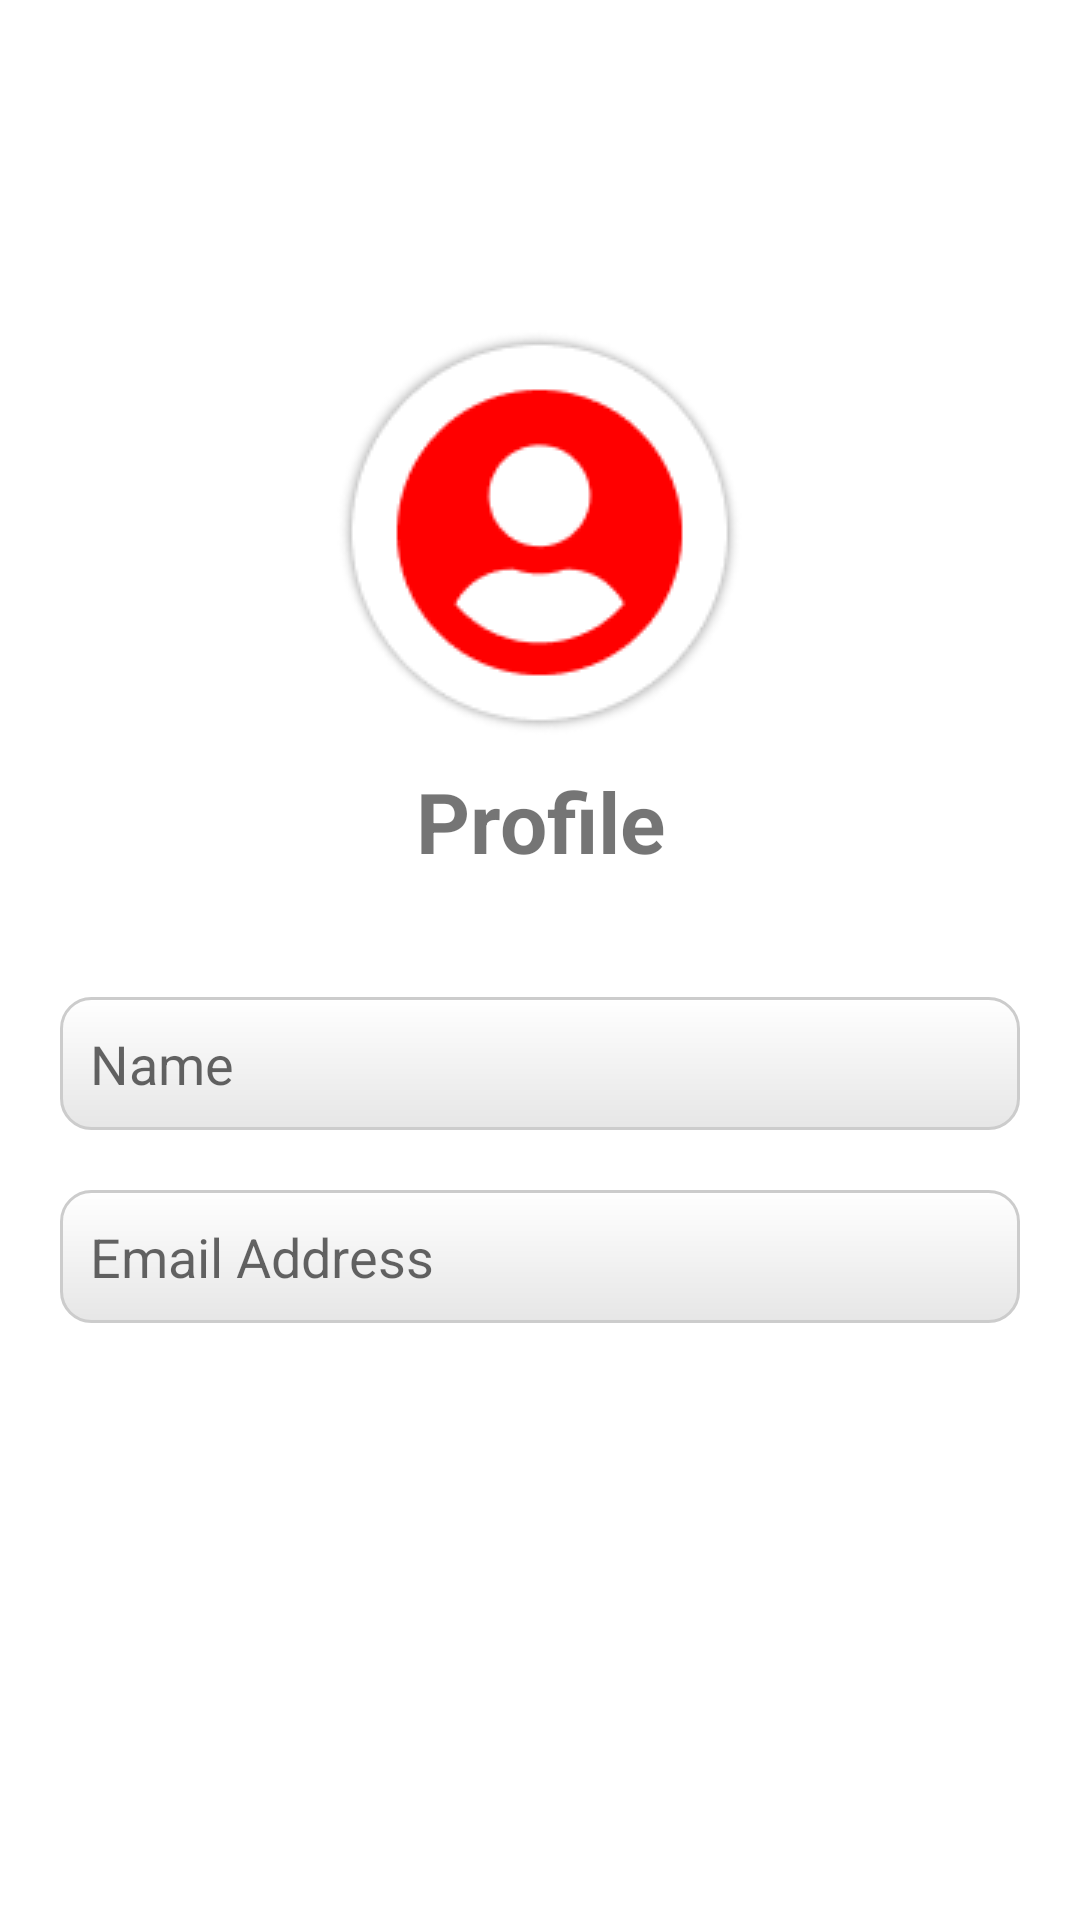

The Android layout XML behind this screen, and the referenced resources:
<!-- AndroidManifest.xml: application theme Theme.RKUC -->
<!-- res/layout/activity_profile.xml -->
<?xml version="1.0" encoding="utf-8"?>
<androidx.constraintlayout.widget.ConstraintLayout xmlns:android="http://schemas.android.com/apk/res/android"
    xmlns:app="http://schemas.android.com/apk/res-auto"
    xmlns:tools="http://schemas.android.com/tools"
    android:layout_width="match_parent"
    android:layout_height="match_parent"
    tools:context=".ProfileActivity">

    <LinearLayout
        android:layout_width="match_parent"
        android:layout_height="wrap_content"
        android:orientation="vertical"
        android:paddingTop="100dp"
        tools:ignore="MissingConstraints">

        <LinearLayout
            android:layout_width="match_parent"
            android:layout_height="wrap_content"
            android:gravity="center"
            android:orientation="vertical"
            android:padding="10dp">

            <ImageView
                android:id="@+id/Profile_Image_Profile"
                android:layout_width="wrap_content"
                android:layout_height="wrap_content"
                android:scaleType="centerCrop"
                app:layout_constraintEnd_toEndOf="parent"
                app:layout_constraintStart_toStartOf="parent"
                app:layout_constraintTop_toTopOf="parent"
                app:srcCompat="@drawable/profileicon" />

            <TextView
                android:id="@+id/Profile_Text_Title"
                android:layout_width="match_parent"
                android:layout_height="wrap_content"
                android:gravity="center"
                android:padding="10dp"
                android:text="Profile"
                android:textSize="28sp"
                android:textStyle="bold" />

        </LinearLayout>

        <LinearLayout
            android:layout_width="match_parent"
            android:layout_height="wrap_content"
            android:orientation="vertical"
            android:padding="20dp">

            <EditText
                android:id="@+id/Profile_EditBox_Name"
                android:layout_width="match_parent"
                android:layout_height="wrap_content"
                android:layout_marginBottom="20dp"
                android:background="@drawable/inputbox"
                android:drawableLeft="@drawable/bx_user"
                android:drawablePadding="15dp"
                android:ems="10"
                android:textColor="@color/black"
                android:enabled="false"
                android:hint="Name"
                android:inputType="text" />

            <EditText
                android:id="@+id/Profile_EditBox_Email"
                android:layout_width="match_parent"
                android:layout_height="wrap_content"
                android:layout_marginBottom="10dp"
                android:background="@drawable/inputbox"
                android:drawableLeft="@drawable/bx_email"
                android:enabled="false"
                android:drawablePadding="15dp"
                android:textColor="@color/black"
                android:ems="10"
                android:hint="Email Address"
                android:inputType="text" />


        </LinearLayout>

    </LinearLayout>

</androidx.constraintlayout.widget.ConstraintLayout>
<!-- resources referenced by this layout -->
<resources>
  <color name="black">#FF000000</color>
  <!-- drawable inputbox (drawable) -->
  <?xml version="1.0" encoding="utf-8"?>
  <shape xmlns:android="http://schemas.android.com/apk/res/android"
      android:shape="rectangle">
      <corners android:radius="10dp"/>
      <solid android:color="@color/white"/>
      <padding android:left="10dp" android:top="10dp"
          android:right="10dp" android:bottom="10dp"/>
      <stroke android:width="1dp" android:color="#CCCCCC"/>
      <corners android:radius="10dp"/>
      <gradient android:angle="270"
          android:startColor="@color/white"
          android:endColor="#E6E6E6"/>
      <corners android:radius="10dp"/>
  
  
  
  
  </shape>
  <!-- drawable profileicon: png bitmap (drawable, 7357 bytes) -->
  <style name="Theme.RKUC" parent="Theme.MaterialComponents.Light.NoActionBar">
          
          <item name="colorPrimary">@color/purple_500</item>
          <item name="colorPrimaryVariant">@color/purple_700</item>
          <item name="colorOnPrimary">@color/white</item>
          
          <item name="colorSecondary">@color/teal_200</item>
          <item name="colorSecondaryVariant">@color/teal_700</item>
          <item name="colorOnSecondary">@color/black</item>
          
          <item name="android:statusBarColor" tools:targetApi="21">?attr/colorPrimaryVariant</item>
          
      </style>
  <color name="white">#FFFFFFFF</color>
  <color name="purple_500">#FF6200EE</color>
  <color name="purple_700">#FF1400</color>
  <color name="teal_200">#FF03DAC5</color>
  <color name="teal_700">#FF018786</color>
</resources>
